pico-8 play session: hold → + tap 🅾, after a click and taps of 🅾, ❎, 🅾+❎, 🅾 in the second before t = 0

[t = 1 s] hold → ~1s, tap 🅾 ~2×
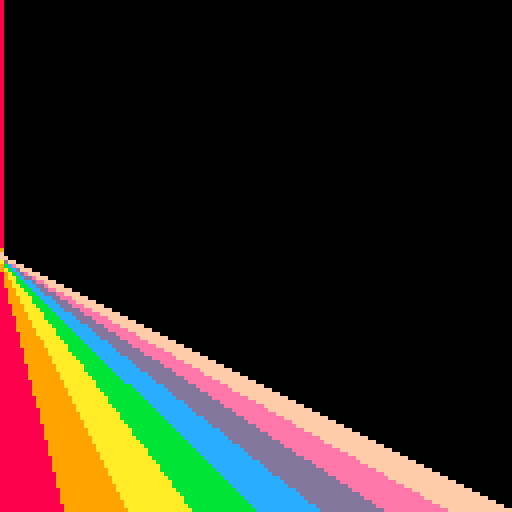
[t = 2 s] hold → ~2s, tap 🅾 ~4×
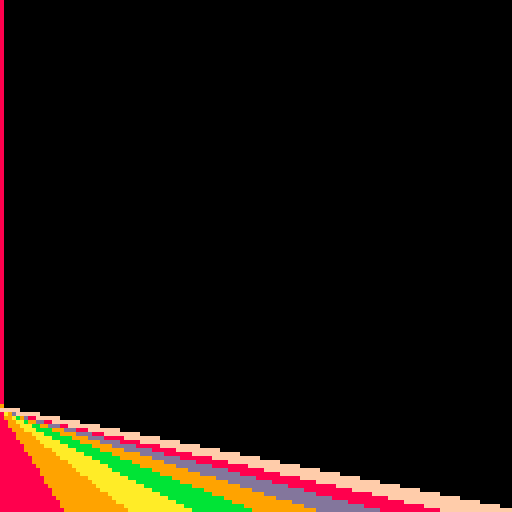
[t = 4 s] hold → ~4s, tap 🅾 ~7×
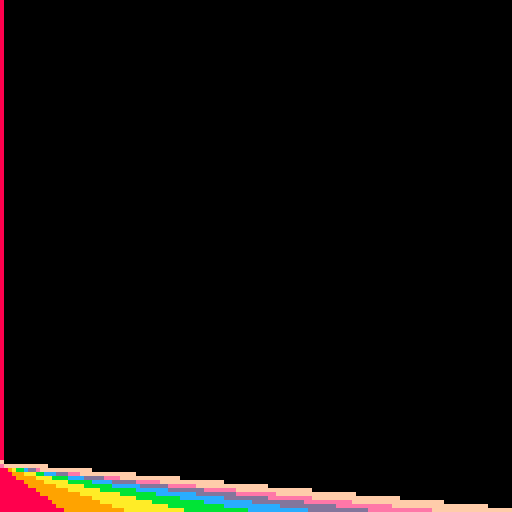
[t = 6 s] hold → ~6s, tap 🅾 ~10×
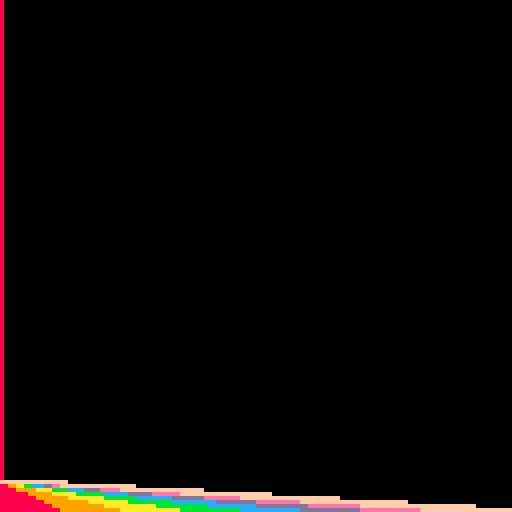
[t = 8 s] hold → ~8s, tap 🅾 ~14×
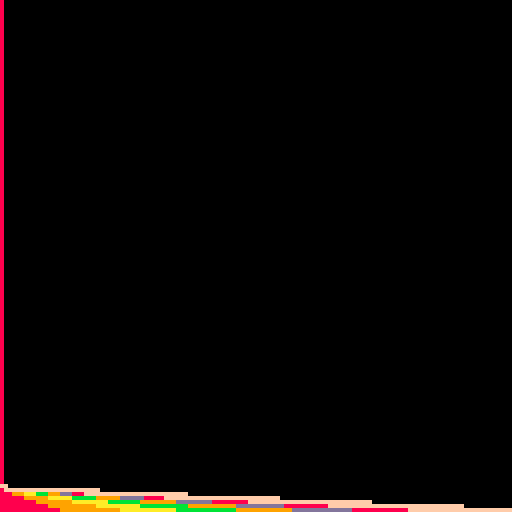

pico-8 cartridge
version 43
__lua__

xfactor=2

function _update()
	if btn(⬅️) then
		xfactor += 0.1
	end
	if btn(➡️) then
		xfactor -= 0.1
	end
	
	if btn(❎) then
		fillp(0b0011001111001100)
	else
		fillp(0)
	end
	
	if btn(🅾️) then
		pal({[12]=9, [14]=8})
	else
	 pal()
	end
end

function _draw()
	cls()
	for i=0,127,0.5 do
		line(i*xfactor, 0, i, 127, i/16+8)
	end
	color(0)
	pset(120, 20)
	
	ovalfill(30,10, 3, 15)
end
__gfx__
00000000000000000000000000000000000000000000000000000000000000000000000000000000000000000000000000000000000000000000000000000000
00000000000000000000000000000000000000000000000000000000000000000000000000000000000000000000000000000000000000000000000000000000
00700700000000000000000000000000000000000000000000000000000000000000000000000000000000000000000000000000000000000000000000000000
00077000000000000000000000000000000000000000000000000000000000000000000000000000000000000000000000000000000000000000000000000000
00077000000000000000000000000000000000000000000000000000000000000000000000000000000000000000000000000000000000000000000000000000
00700700000000000000000000000000000000000000000000000000000000000000000000000000000000000000000000000000000000000000000000000000
